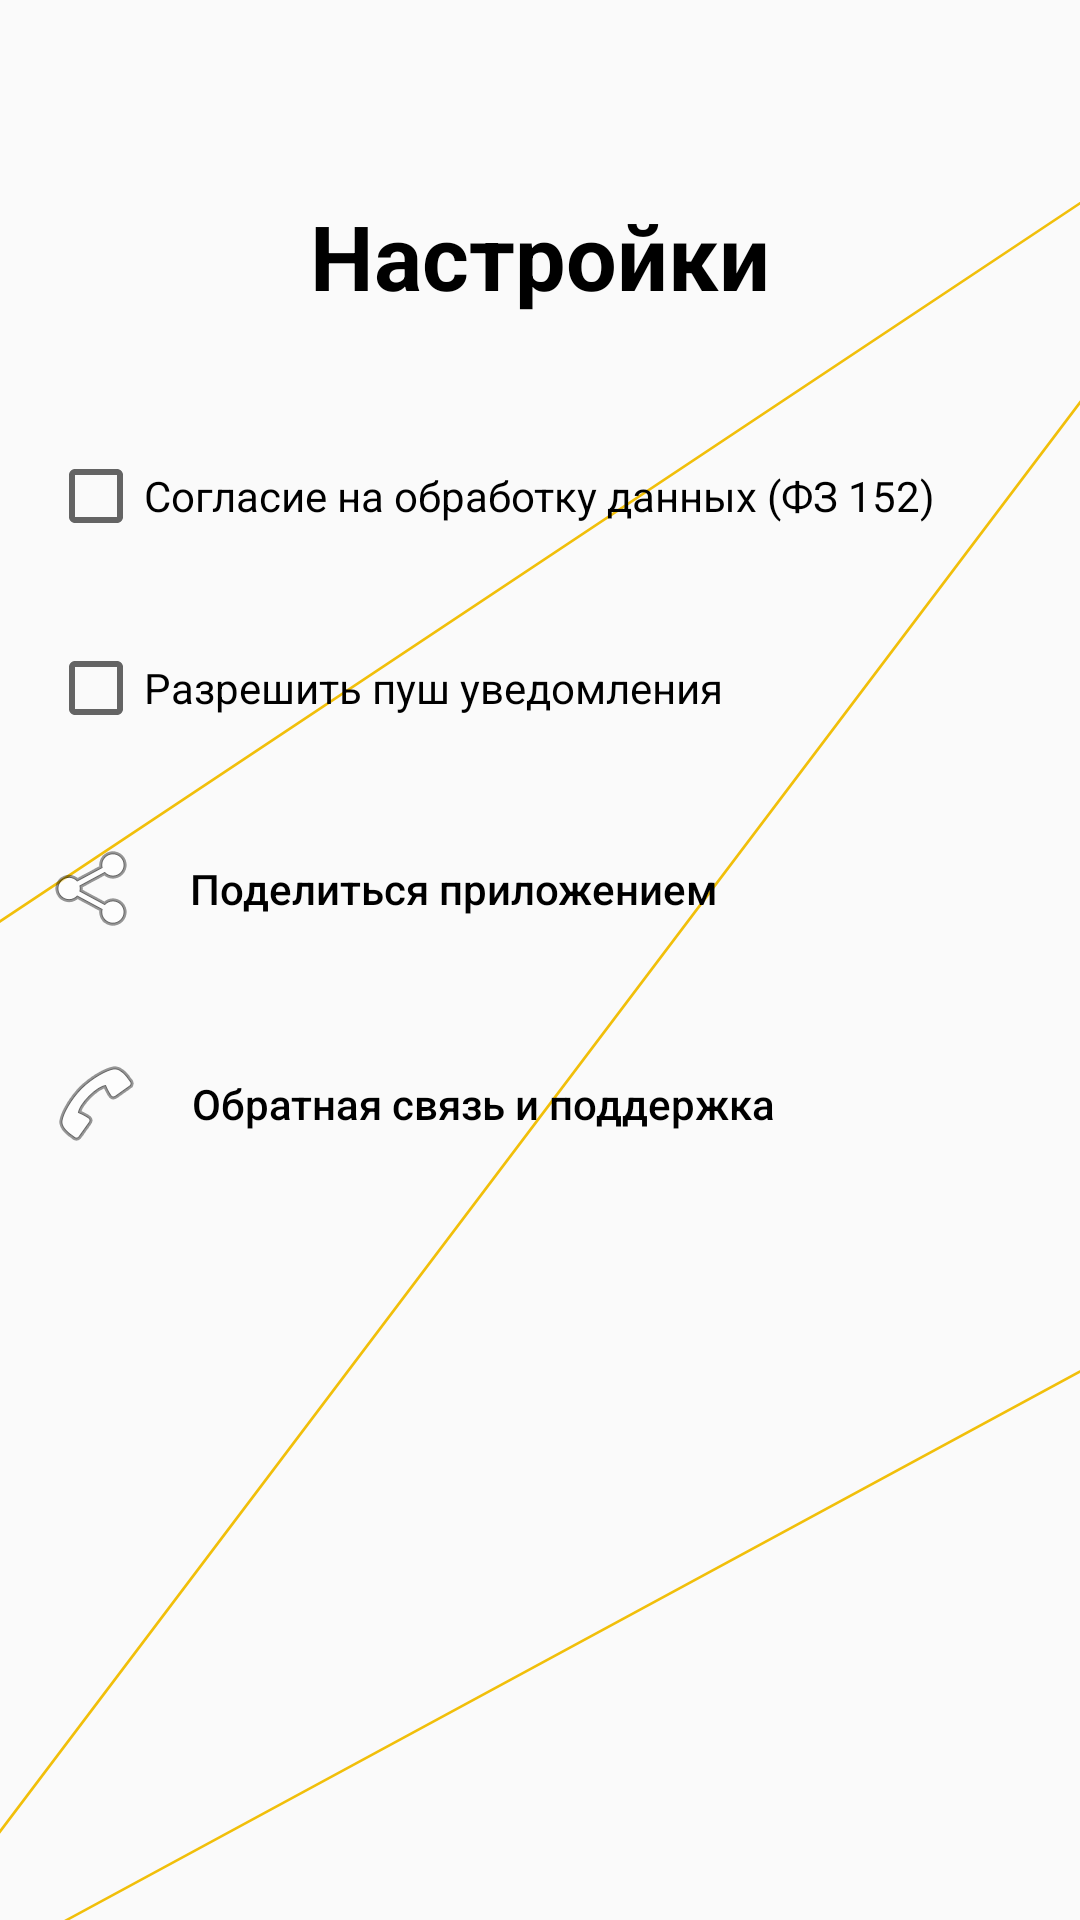

Layout XML and referenced resources for this Android screen:
<!-- AndroidManifest.xml: application theme Theme.Penta -->
<!-- res/layout/activity_settings.xml -->
<?xml version="1.0" encoding="utf-8"?>
<androidx.constraintlayout.widget.ConstraintLayout
    xmlns:android="http://schemas.android.com/apk/res/android"
    xmlns:app="http://schemas.android.com/apk/res-auto"
    xmlns:tools="http://schemas.android.com/tools"
    android:layout_width="match_parent"
    android:layout_height="match_parent"
    android:background="@drawable/line_background"
    tools:context=".SettingsActivity">

    
    <TextView
        android:id="@+id/textTitle"
        android:layout_width="wrap_content"
        android:layout_height="wrap_content"
        android:text="Настройки"
        android:textSize="30sp"
        android:textColor="@color/black"
        android:textStyle="bold"
        app:layout_constraintTop_toTopOf="parent"
        app:layout_constraintStart_toStartOf="parent"
        app:layout_constraintEnd_toEndOf="parent"
        android:layout_marginTop="65dp" />

    
    <CheckBox
        android:id="@+id/checkBoxPersonalData"
        android:layout_width="313dp"
        android:layout_height="52dp"
        android:layout_marginStart="16dp"
        android:layout_marginTop="34dp"
        android:text="Согласие на обработку данных (ФЗ 152)"
        app:layout_constraintStart_toStartOf="parent"
        app:layout_constraintTop_toBottomOf="@id/textTitle" />

    
    <CheckBox
        android:id="@+id/checkBoxPushNotifications"
        android:layout_width="227dp"
        android:layout_height="44dp"
        android:layout_marginStart="16dp"
        android:layout_marginTop="16dp"
        android:text="Разрешить пуш уведомления"
        android:textColor="@color/black"
        app:layout_constraintStart_toStartOf="parent"
        app:layout_constraintTop_toBottomOf="@id/checkBoxPersonalData" />

    
    <Button
        android:id="@+id/btnShareApp"
        android:layout_width="230dp"
        android:layout_height="58dp"
        android:layout_marginStart="16dp"
        android:layout_marginTop="16dp"
        android:background="@android:color/transparent"
        android:drawableStart="@android:drawable/ic_menu_share"
        android:drawablePadding="8dp"
        android:onClick="shareApp"
        android:text="Поделиться приложением"
        android:textAllCaps="false"
        android:textColor="@color/black"
        app:layout_constraintStart_toStartOf="parent"
        app:layout_constraintTop_toBottomOf="@id/checkBoxPushNotifications" />

    <Button
        android:id="@+id/btnSupport"
        android:layout_width="258dp"
        android:layout_height="53dp"
        android:layout_marginTop="16dp"
        android:layout_marginStart="16dp"
        android:background="@android:color/transparent"
        android:drawableStart="@android:drawable/ic_menu_call"
        android:onClick="callSupport"
        android:text="Обратная связь и поддержка"
        android:textAllCaps="false"
        android:textColor="@color/black"
        app:layout_constraintStart_toStartOf="parent"
        app:layout_constraintTop_toBottomOf="@id/btnShareApp" />

</androidx.constraintlayout.widget.ConstraintLayout>
<!-- resources referenced by this layout -->
<resources>
  <color name="black">#FF000000</color>
  <!-- drawable line_background (drawable) -->
  <vector xmlns:android="http://schemas.android.com/apk/res/android"
      android:width="375dp"
      android:height="796dp"
      android:viewportWidth="375"
      android:viewportHeight="796">
    <path
        android:strokeWidth="1"
        android:pathData="M-121.9,478.79L480.1,0.79L-55.4,846.79L419.6,539.79"
        android:fillColor="#00000000"
        android:strokeColor="#F1BF0A"/>
  </vector>
  <style name="Theme.Penta" parent="Base.Theme.Penta" />
  <style name="Base.Theme.Penta" parent="Theme.AppCompat.Light.DarkActionBar">
          
          <item name="colorPrimary">@color/colorPrimaryDark</item>
          <item name="colorPrimaryDark">@color/colorPrimaryDark</item>
          <item name="colorAccent">@color/colorAccent</item>
          <item name="windowActionBar">false</item>
          <item name="windowNoTitle">true</item>
      </style>
  <color name="colorPrimaryDark">#8A47DE</color>
  <color name="colorAccent">#CAD2C5</color>
</resources>
